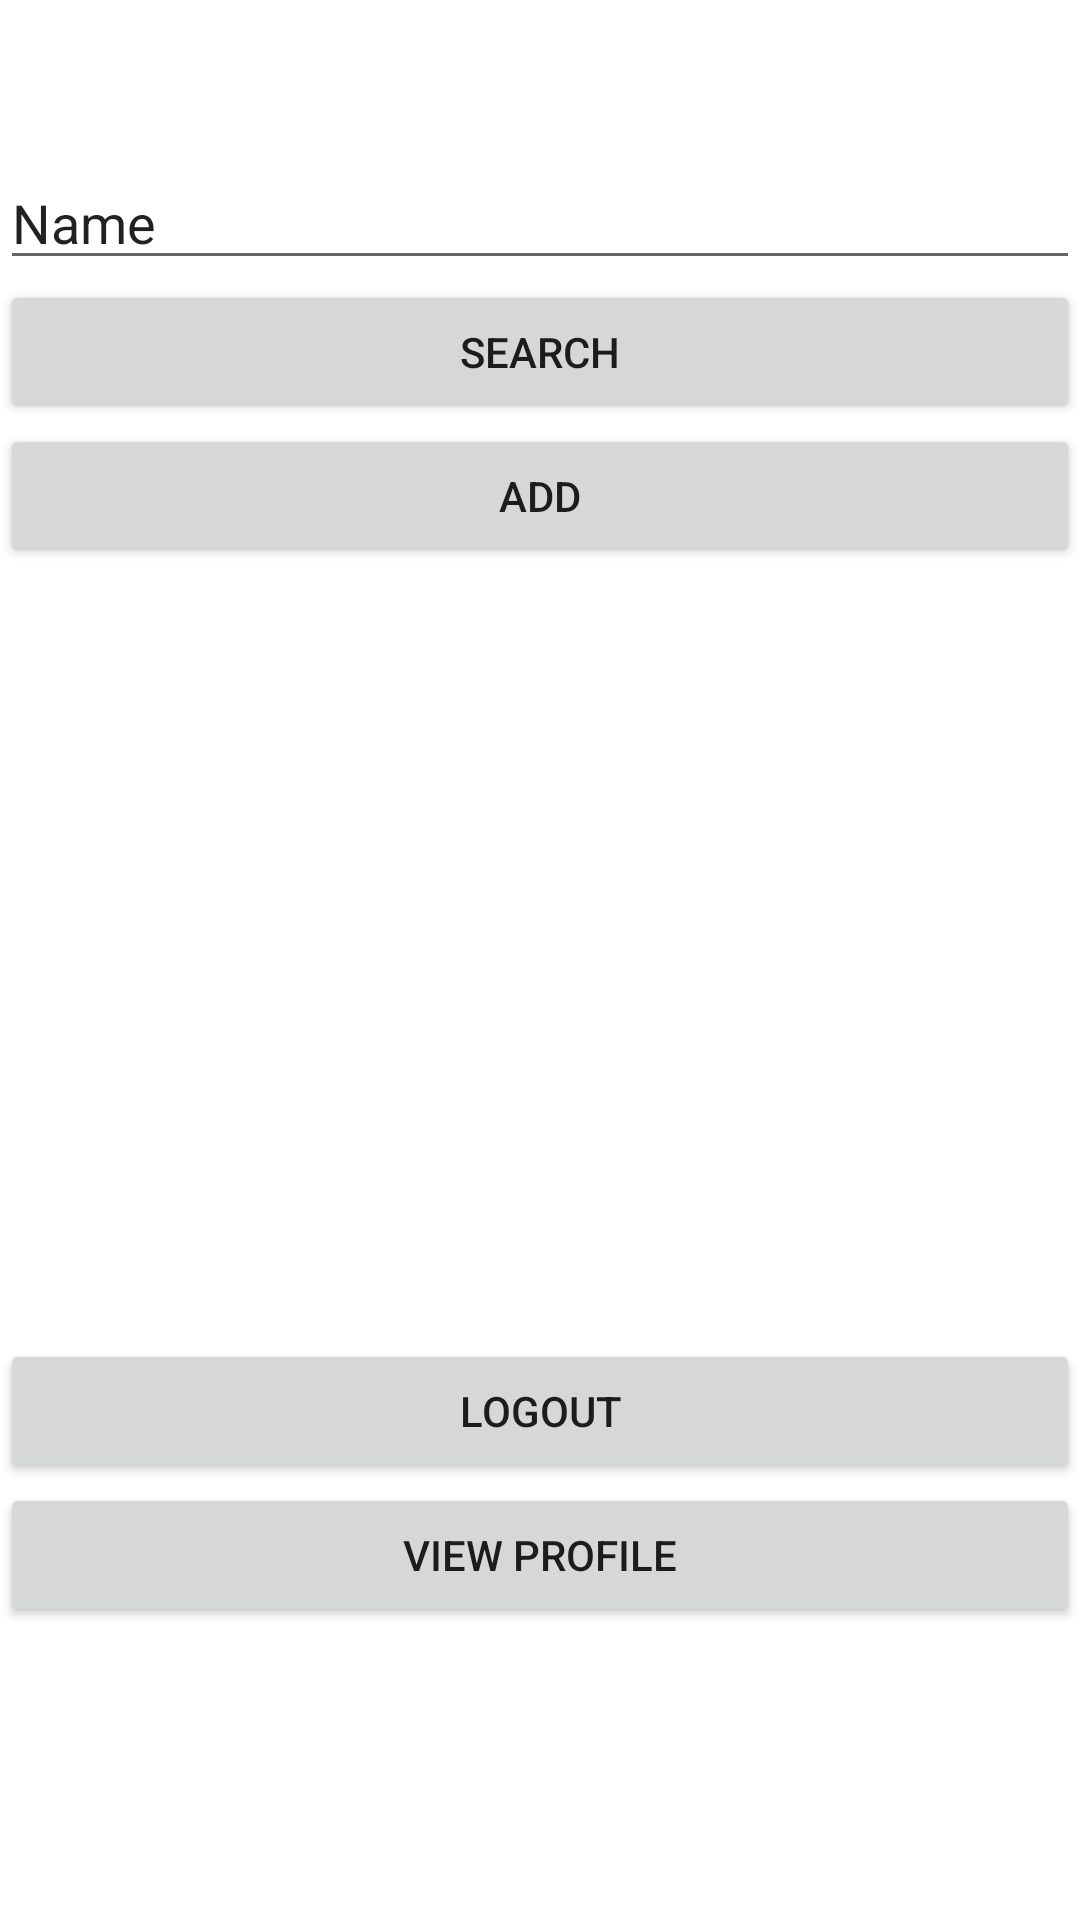

The Android layout XML behind this screen, and the referenced resources:
<!-- AndroidManifest.xml: application theme Theme.TextBookInventory -->
<!-- res/layout/activity_seller_form.xml -->
<?xml version="1.0" encoding="utf-8"?>
<ScrollView xmlns:android="http://schemas.android.com/apk/res/android"
    xmlns:app="http://schemas.android.com/apk/res-auto"
    xmlns:tools="http://schemas.android.com/tools"
    android:layout_width="match_parent"
    android:layout_height="match_parent"
    tools:context=".SellerForm">

    <LinearLayout
        android:layout_width="match_parent"
        android:layout_height="wrap_content"
        android:orientation="vertical">

        <EditText
            android:id="@+id/tvsearch"
            android:layout_width="match_parent"
            android:layout_height="wrap_content"
            android:layout_marginTop="52dp"
            android:ems="10"
            android:inputType="textPersonName"
            android:text="Name" />

        <Button
            android:id="@+id/buSearch"
            android:layout_width="match_parent"
            android:layout_height="wrap_content"
            android:onClick="buSearch"
            android:text="search" />

        <Button
            android:id="@+id/button9"
            android:layout_width="match_parent"
            android:layout_height="wrap_content"
            android:onClick="buAdd"
            android:text="add" />

        <ListView
            android:id="@+id/listview2"
            android:layout_width="match_parent"
            android:layout_height="257dp" />

        <Button
            android:id="@+id/button11"
            android:layout_width="match_parent"
            android:layout_height="wrap_content"
            android:onClick="buLogout"
            android:text="Logout" />

        <Button
            android:id="@+id/button12"
            android:layout_width="match_parent"
            android:layout_height="wrap_content"
            android:onClick="buVProfile"
            android:text="View profile" />
    </LinearLayout>
</ScrollView>
<!-- resources referenced by this layout -->
<resources>
  <style name="Theme.TextBookInventory" parent="Theme.MaterialComponents.DayNight.DarkActionBar">
          
          <item name="colorPrimary">@color/purple_500</item>
          <item name="colorPrimaryVariant">@color/purple_700</item>
          <item name="colorOnPrimary">@color/white</item>
          
          <item name="colorSecondary">@color/teal_200</item>
          <item name="colorSecondaryVariant">@color/teal_700</item>
          <item name="colorOnSecondary">@color/black</item>
          
          <item name="android:statusBarColor" tools:targetApi="l">?attr/colorPrimaryVariant</item>
          
      </style>
  <!-- not gathered from this repository: default colours our renderer supplied (Android Studio template values) -->
  <color name="purple_500">#FF6200EE</color>
  <color name="purple_700">#FF3700B3</color>
  <color name="teal_200">#FF03DAC5</color>
  <color name="teal_700">#FF018786</color>
  <color name="black">#FF000000</color>
  <color name="white">#FFFFFFFF</color>
</resources>
